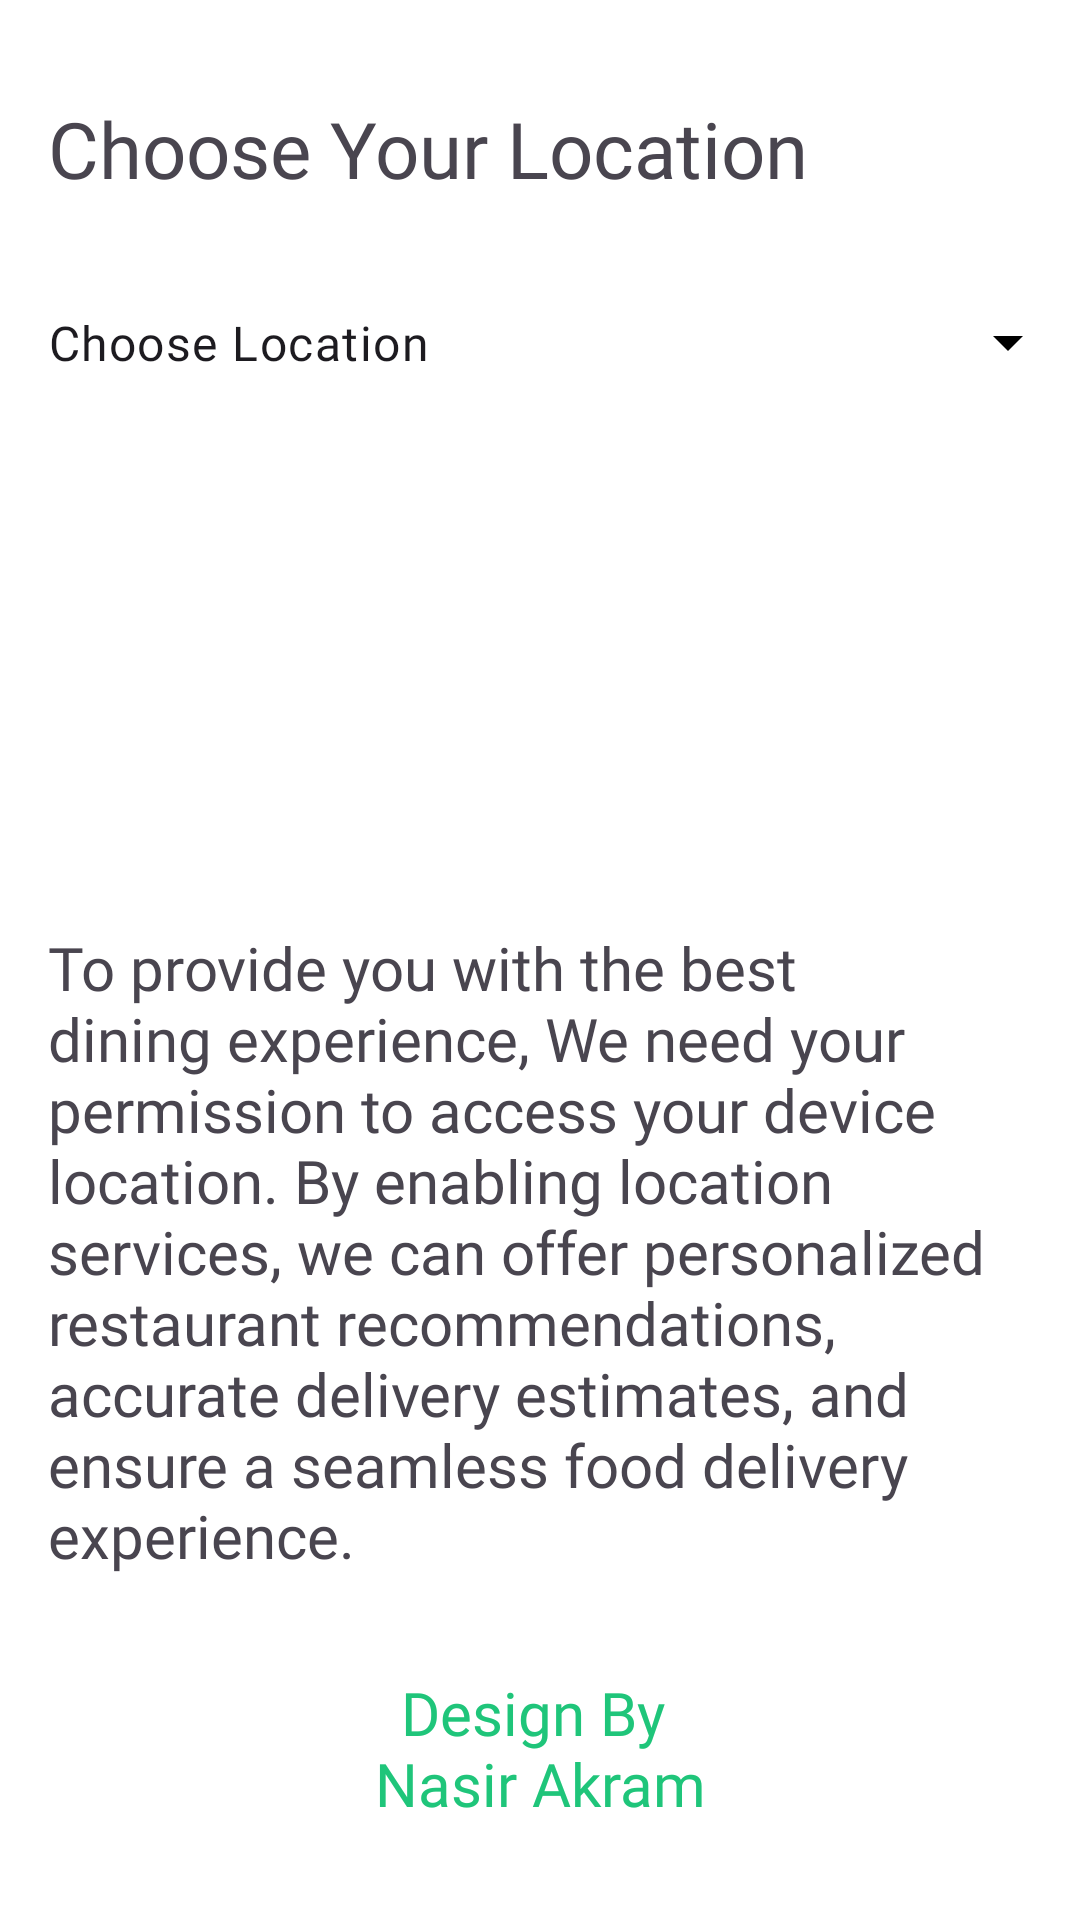

Here is an Android app screen rendered from its layout file. Give the layout XML and the strings, colors and styles it references.
<!-- AndroidManifest.xml: application theme Theme.WavesOFFoods -->
<!-- res/layout/activity_chooselocation.xml -->
<?xml version="1.0" encoding="utf-8"?>
<androidx.constraintlayout.widget.ConstraintLayout
    xmlns:android="http://schemas.android.com/apk/res/android"
    xmlns:app="http://schemas.android.com/apk/res-auto"
    xmlns:tools="http://schemas.android.com/tools"
    android:id="@+id/main"
    android:background="@color/white"
    android:layout_width="match_parent"
    android:layout_height="match_parent"
    tools:context=".ChooselocationActivity">

    <TextView
        android:id="@+id/textView18"
        android:layout_width="wrap_content"
        android:layout_height="wrap_content"
        android:layout_marginStart="16dp"
        android:layout_marginTop="32dp"
        android:fontFamily="@font/yeonsung_regular"
        android:text="@string/choose_your_location"
        android:textSize="26sp"
        app:layout_constraintStart_toStartOf="parent"
        app:layout_constraintTop_toTopOf="parent" />

    <com.google.android.material.textfield.TextInputLayout
        android:id="@+id/textInputLayout"
        style="@style/Widget.Material3.TextInputLayout.OutlinedBox.Dense.ExposedDropdownMenu"
        android:layout_width="match_parent"
        android:layout_height="57dp"
        android:layout_marginTop="16dp"
        android:background="@drawable/edittextshape"
        app:boxStrokeWidth="0dp"
        app:boxStrokeWidthFocused="0dp"
        app:endIconDrawable="@drawable/arrow_down"
        app:endIconTint="@color/black"
        app:layout_constraintTop_toBottomOf="@+id/textView18"
        tools:layout_editor_absoluteX="0dp">

        <AutoCompleteTextView
            android:id="@+id/listoflocation"
            android:layout_width="match_parent"
            android:layout_height="match_parent"
            android:fontFamily="@font/lato_regular"
            android:inputType="none"
            android:text="@string/choose_location"
            tools:ignore="LabelFor,VisualLintTextFieldSize" />


    </com.google.android.material.textfield.TextInputLayout>

    <TextView
        android:id="@+id/textView23"
        android:layout_width="0dp"
        android:layout_height="wrap_content"
        android:layout_marginStart="16dp"
        android:layout_marginEnd="16dp"
        android:layout_marginBottom="32dp"
        android:fontFamily="@font/lato_regular"
        android:text="@string/to_provide_you_with_the_best_dining_experience_we_need_your_permission_to_access_your_device_location_by_enabling_location_services_we_can_offer_personalized_restaurant_recommendations_accurate_delivery_estimates_and_ensure_a_seamless_food_delivery_experience"
        android:textSize="20sp"
        app:layout_constraintBottom_toTopOf="@+id/textView24"
        app:layout_constraintEnd_toEndOf="parent"
        app:layout_constraintStart_toStartOf="parent"
        tools:ignore="VisualLintLongText" />

    <TextView
        android:id="@+id/textView24"
        android:layout_width="wrap_content"
        android:layout_height="wrap_content"
        android:layout_marginBottom="32dp"
        android:fontFamily="@font/yeonsung_regular"
        android:text="@string/design_by_nnasir_akram"
        android:textAlignment="center"
        android:textColor="#1FC57A"
        android:textSize="20sp"
        app:layout_constraintBottom_toBottomOf="parent"
        app:layout_constraintEnd_toEndOf="parent"
        app:layout_constraintStart_toStartOf="parent"
        tools:ignore="TextContrastCheck" />


</androidx.constraintlayout.widget.ConstraintLayout>
<!-- resources referenced by this layout -->
<resources>
  <color name="black">#FF000000</color>
  <color name="white">#FFFFFFFF</color>
  <string name="choose_location">Choose Location</string>
  <string name="choose_your_location">Choose Your Location</string>
  <string name="design_by_nnasir_akram">Design By \nNasir Akram</string>
  <string name="to_provide_you_with_the_best_dining_experience_we_need_your_permission_to_access_your_device_location_by_enabling_location_services_we_can_offer_personalized_restaurant_recommendations_accurate_delivery_estimates_and_ensure_a_seamless_food_delivery_experience">To provide you with the best dining experience, We need your permission to access your device location. By enabling location services, we can offer personalized restaurant recommendations, accurate delivery estimates, and ensure a seamless food delivery experience.</string>
  <style name="Theme.WavesOFFoods" parent="Base.Theme.WavesOFFoods" />
  <style name="Base.Theme.WavesOFFoods" parent="Theme.Material3.DayNight.NoActionBar">
  
           <item name="colorPrimary">#FDFDFD</item>
      </style>
</resources>
